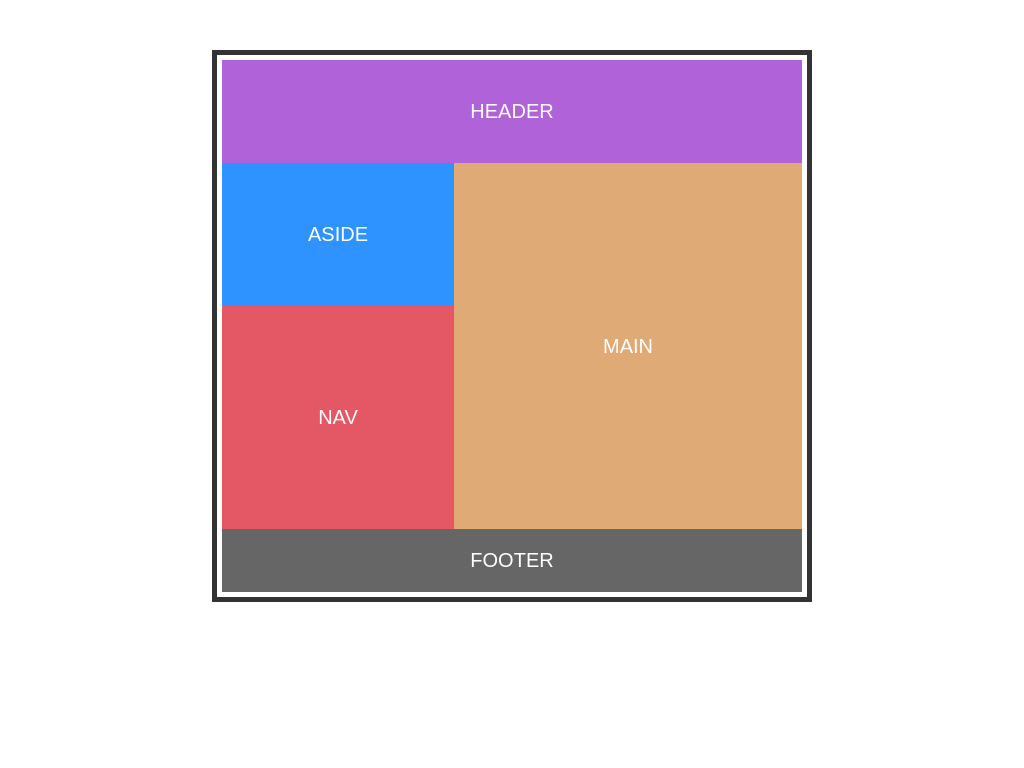

Reproduce this picture with HTML and CSS.

<!DOCTYPE html>
<html lang="en">
<head>
	<meta charset="UTF-8">
	<meta name="viewport" content="width=device-width, initial-scale=1.0">
	<title>latihan 1</title>
	<style>
		body,
		html {
			margin: 0;
			padding: 0;
			font-size: 20px;
			font-family: arial;
			color: white;
			text-transform: uppercase;
			text-align: center;
		}
		.container {
			width: 600px;
			margin: 50px auto;
			border: 5px solid #333;
			box-sizing: border-box;
			padding: 5px;
		}
		header {
			background-color: #B063D8;
			padding: 40px 0;
		}

		.content::after {
			content: '';
			display: block;
			clear: both;
		}

		.sidebar {
			float: left;
			width: 40%;
		}

		.sidebar aside {
			background-color: #2F93FF;
			padding: 60px;
		}
		.sidebar nav {
			background-color: #E45765;
			padding: 100px 0;
		}

		main {
			background-color: #E0AA77;
			padding: 171.5px 0;
			float: right;
			width: 60%;
			box-sizing: border-box;
		}

		footer {
			background-color: #666;
			padding: 20px 0;
		}
	</style>
</head>
<body>
	<div class="container">
		<header>Header</header>
		<div class="content">
			<div class="sidebar">
				<aside>Aside</aside>
				<nav>Nav</nav>
			</div>
			<main>Main</main>
		</div>
		<footer>Footer</footer>
	</div>
</body>
</html>